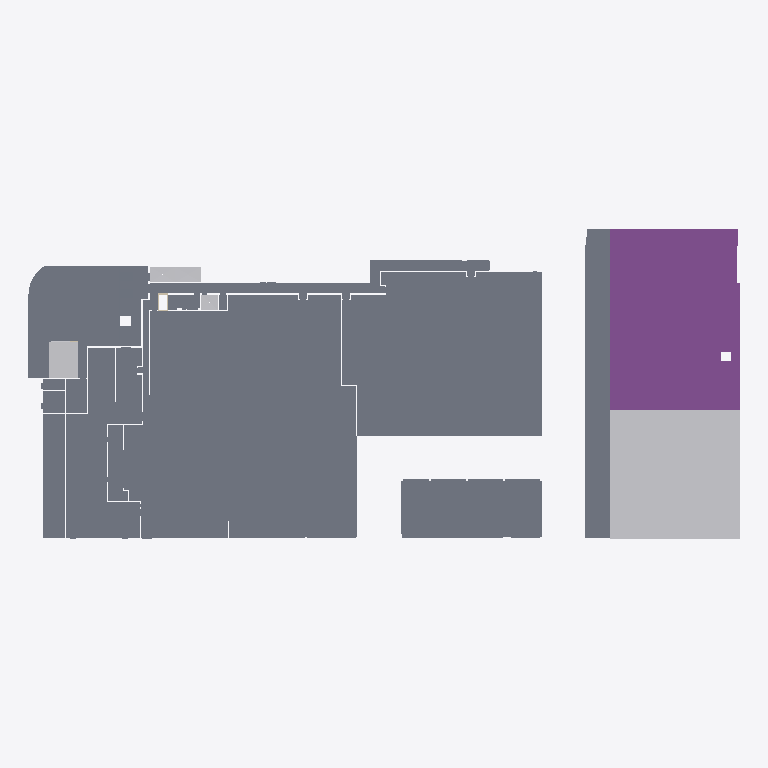
Plan cut of the same IFC building model at storey 'Fundamente' (level -1.11 m, cut at 0.29 m), seen from above with north up, elements coloured by IFC class: 29 slabs (grey), 16 other elements (light grey), 1 footing (purple). Cut surfaces are drawn darker.
Extent 168.9 m × 73.6 m × 2.1 m (x, y, z). Storeys (1): Fundamente at -1.11 m. Elements (108): 65 IfcSlab, 21 IfcBuildingElementProxy, 21 IfcWallStandardCase, 1 IfcFooting.

HEADER;
FILE_DESCRIPTION(('no view'),'2;1');
FILE_NAME('mozman-test-01.ifc','2020-01-01T08:54:07',(''),(''),'EDMsix Version 2.0100.09 Sep  7 2016','Allplan [number]:30:39','');
FILE_SCHEMA(('IFC4'));
ENDSEC;
DATA;
#26=IFCPROJECT('1ejIvORhvAIQ86fQ9Glunr',#11,'PP-18-615-EKZ Taborland',$,$,$,$,(#93),#36);
#66=IFCBUILDING('32jNSnDrb0gQAvW$1L44e3',#11,'Verkaufshalle Neu',$,$,#78,$,$,.ELEMENT.,$,$,$);
#82=IFCBUILDINGSTOREY('2AyvQC2wrFffDG1rid3iZG',#11,'Fundamente',$,$,#86,$,$,.ELEMENT.,-1110.0);
#13708=IFCSLAB('1FfFp0DHL3$O_a$$GVBLFQ',#11,' ',$,$,#13604,#13605,$,.FLOOR.);
#11331=IFCSLAB('1lSF6iVKPBQQlUfrUGXwrg',#11,' ',$,$,#11283,#11284,$,.FLOOR.);
#824=IFCFOOTING('0vTh3szML4uOas9ITvo5x7',#11,'Bodenplatte Bestand',$,$,#653,#654,$,.NOTDEFINED.);
#11530=IFCSLAB('3oHIf8UPfACO$er_1bnXOb',#11,' ',$,$,#11442,#11443,$,.FLOOR.);
#12162=IFCSLAB('2hsCrv_s1DG8qORZ4069dI',#11,' ',$,$,#12074,#12075,$,.FLOOR.);
#12031=IFCSLAB('3qkfLNBB5Fyx0CuvnScVZt',#11,' ',$,$,#11993,#11994,$,.FLOOR.);
#1081=IFCBUILDINGELEMENTPROXY('3FhgfAkA1FJ8fWzvLDwNKu',#11,' ',$,$,#987,#988,$,$);
#1197=IFCBUILDINGELEMENTPROXY('07PX4e51T9i8oK$igdz1E9',#11,' ',$,$,#1103,#1104,$,$);
#3362=IFCSLAB('1G90hut9H2MPddb34yFVr7',#11,' ',$,$,#3238,#3239,$,.BASESLAB.);
#11030=IFCSLAB('2ThDn5SSX3cghUYBqTEKve',#11,' ',$,$,#10982,#10983,$,.FLOOR.);
#1347=IFCBUILDINGELEMENTPROXY('23z6J_D99BoPlzUB0PE6ZR',#11,' ',$,$,#1219,#1220,$,$);
#13998=IFCSLAB('0zetoySaL9EQnWo8nxvJOh',#11,' ',$,$,#13910,#13911,$,.FLOOR.);
#4517=IFCSLAB('2je0Q97cXE1w867rTlzJ13',#11,' ',$,$,#4484,#4485,$,.FLOOR.);
#3197=IFCSLAB('0tCuZaziD6R8MjYN3$e_pl',#11,' ',$,$,#3137,#3138,$,.BASESLAB.);
#4163=IFCSLAB('1XcT3oE5bC$xetzrejLn00',#11,' ',$,$,#4081,#4082,$,.BASESLAB.);
#13799=IFCSLAB('0iRVPwJy180wZmNlioLKAb',#11,' ',$,$,#13751,#13752,$,.FLOOR.);
#12946=IFCSLAB('1qjSW9bXDANOMJYE$tWKps',#11,' ',$,$,#12902,#12903,$,.FLOOR.);
#3838=IFCBUILDINGELEMENTPROXY('2RsEBkkzL9ZBC0g5$cvr4d',#11,' ',$,$,#3615,#3616,$,$);
#4676=IFCSLAB('3R5UqIJKHBtAsmkS9DpULF',#11,' ',$,$,#4647,#4648,$,.BASESLAB.);
#4604=IFCSLAB('1cGgt7f5HEqQUxA7y$Vnt3',#11,' ',$,$,#4560,#4561,$,.FLOOR.);
#10852=IFCSLAB('1t$Kx1CfHApOI2ydZVibA_',#11,' ',$,$,#10808,#10809,$,.FLOOR.);
#4746=IFCSLAB('3pGCrDdpj7swm0XUGYaS_6',#11,' ',$,$,#4717,#4718,$,.BASESLAB.);
#12232=IFCSLAB('0C6XPGgCL11vjJauxkWYg1',#11,' ',$,$,#12203,#12204,$,.FLOOR.);
#5487=IFCSLAB('3XCkfUrsj6l9nppOgUcE9U',#11,' ',$,$,#5458,#5459,$,.BASESLAB.);
#5096=IFCSLAB('0w7kJlrqj96A881J6Mfaq2',#11,' ',$,$,#5067,#5068,$,.BASESLAB.);
#10939=IFCSLAB('3g19LyOpT6yPA$1_UxAdJg',#11,' ',$,$,#10895,#10896,$,.FLOOR.);
#5417=IFCSLAB('1W$acx2FDFw9spffeBCSRy',#11,' ',$,$,#5388,#5389,$,.BASESLAB.);
#5347=IFCSLAB('380hfQCkHAfPmDV8qGb8wk',#11,' ',$,$,#5307,#5308,$,.BASESLAB.);
#12628=IFCSLAB('3tuppg8kbCNg5Tp2ouxYtj',#11,' ',$,$,#12599,#12600,$,.FLOOR.);
#6456=IFCBUILDINGELEMENTPROXY('33ARqc7nn0BABGdELmNivN',#11,' ',$,$,#6362,#6363,$,$);
#6593=IFCBUILDINGELEMENTPROXY('2e$1VcV258DAaa57yfwFPt',#11,' ',$,$,#6499,#6500,$,$);
#6182=IFCBUILDINGELEMENTPROXY('0IXDRjMGD2aeAQbdhr07cH',#11,' ',$,$,#6088,#6089,$,$);
#7004=IFCBUILDINGELEMENTPROXY('0qPoCEsk9FBAayaQ3VrtdH',#11,' ',$,$,#6910,#6911,$,$);
#7141=IFCBUILDINGELEMENTPROXY('262a2a79T0avrr9v7nRRBL',#11,' ',$,$,#7047,#7048,$,$);
#7415=IFCBUILDINGELEMENTPROXY('0CFulbMSH1Sx3hSE_7reiK',#11,' ',$,$,#7321,#7322,$,$);
#7278=IFCBUILDINGELEMENTPROXY('0Q7b42WZvCHP9TU0Kv0U1k',#11,' ',$,$,#7184,#7185,$,$);
#6319=IFCBUILDINGELEMENTPROXY('1cRuPkwjn2UA2AckCA_3Pe',#11,' ',$,$,#6225,#6226,$,$);
#6730=IFCBUILDINGELEMENTPROXY('0xqzHVDzD96BsPymbQfJLg',#11,' ',$,$,#6636,#6637,$,$);
#6867=IFCBUILDINGELEMENTPROXY('0cWVEKK5zC9O2GIuzlwQJq',#11,' ',$,$,#6773,#6774,$,$);
#7552=IFCBUILDINGELEMENTPROXY('1FyVk2MRT5SA4zQ8BQDGVZ',#11,' ',$,$,#7458,#7459,$,$);
#7689=IFCBUILDINGELEMENTPROXY('0OL4wzIm1EKvLnsUdFBBNp',#11,' ',$,$,#7595,#7596,$,$);
#13869=IFCSLAB('2gH0lI8hXB1hWqfcxg7jW1',#11,' ',$,$,#13840,#13841,$,.FLOOR.);
#5177=IFCSLAB('2ky_Pn5bn0GRyARX4GVhnA',#11,' ',$,$,#5137,#5138,$,.BASESLAB.);
#4816=IFCSLAB('3_jX9WIgrAiAqRIWHEAXbD',#11,' ',$,$,#4787,#4788,$,.BASESLAB.);
#5266=IFCSLAB('28wcXjHon4Zg$H7DZl3xMp',#11,' ',$,$,#5218,#5219,$,.BASESLAB.);
#13281=IFCSLAB('0StCVYcajF19kuyj2OjeDU',#11,' ',$,$,#13252,#13253,$,.FLOOR.);
ENDSEC;